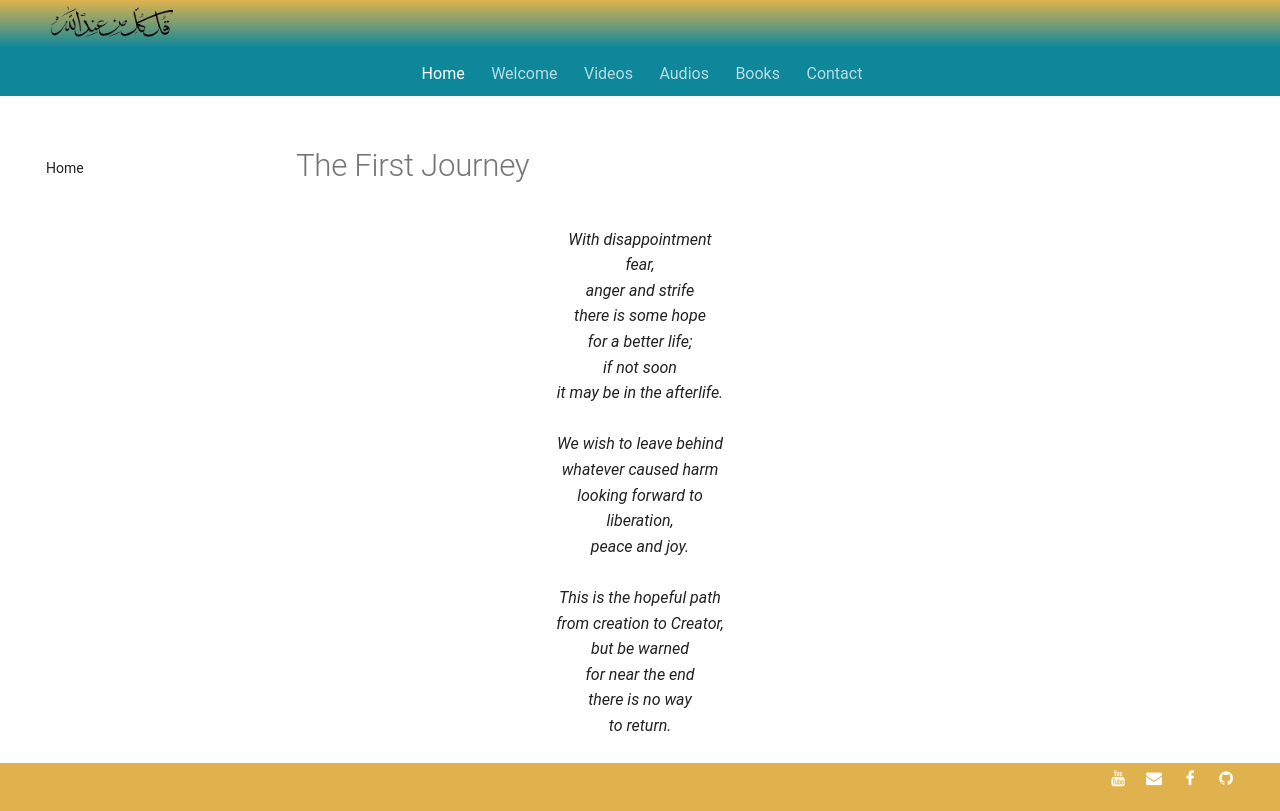

repository: SFH-Foundation/sfhfoundation · page: poetry/beginnings-end/first-journey/index.html · generator: mkdocs

---
title: The First Journey
description: Timeless Sufi poetry for the soul
image: poetry/beginnings-end/img/sfh_first_journey.jpg
---

# The First Journey

<div class="aphorism-text">

With disappointment  <br/>
fear,  <br/>
anger and strife  <br/>
there is some hope  <br/>
for a better life;  <br/>
if not soon  <br/>
it may be in the afterlife.  <br/>
  <br/>
We wish to leave behind  <br/>
whatever caused harm  <br/>
looking forward to  <br/>
liberation,  <br/>
peace and joy.  <br/>
  <br/>
This is the hopeful path <br/> 
from creation to Creator,  <br/>
but be warned  <br/>
for near the end  <br/>
there is no way  <br/>
to return.  <br/>

</div>
